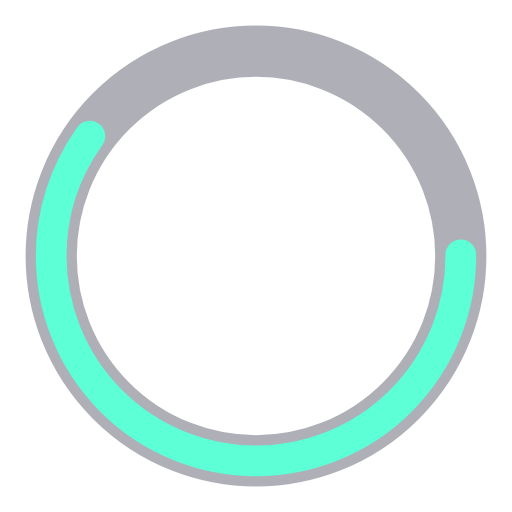
t = 0.00 s
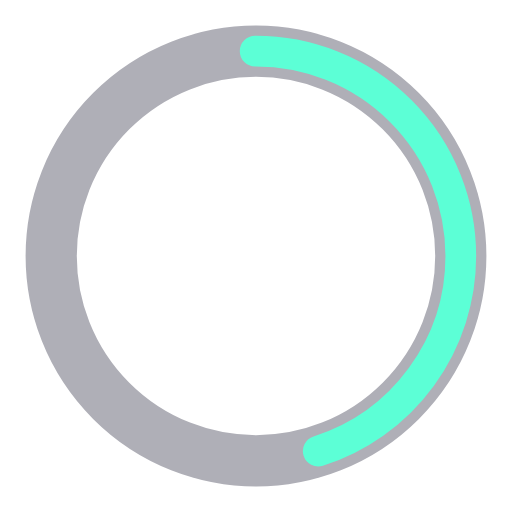
t = 0.25 s
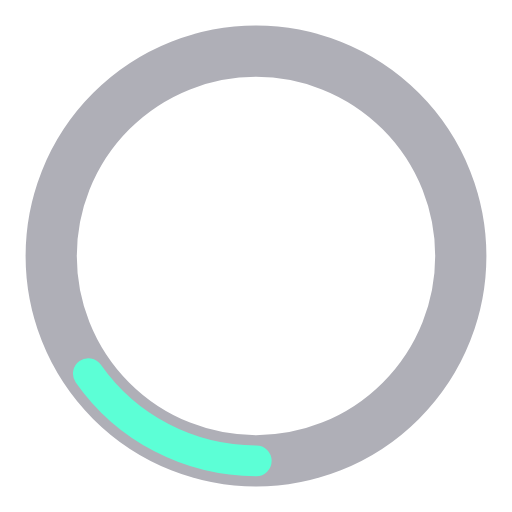
t = 0.75 s
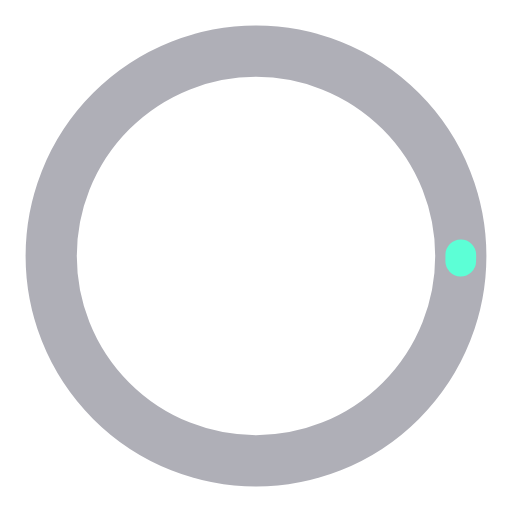
t = 1.00 s
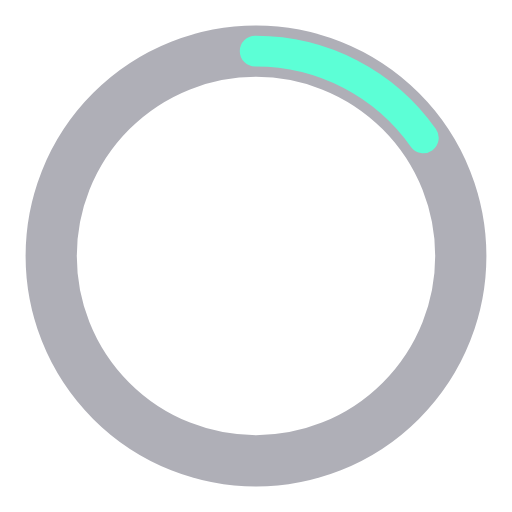
t = 1.25 s
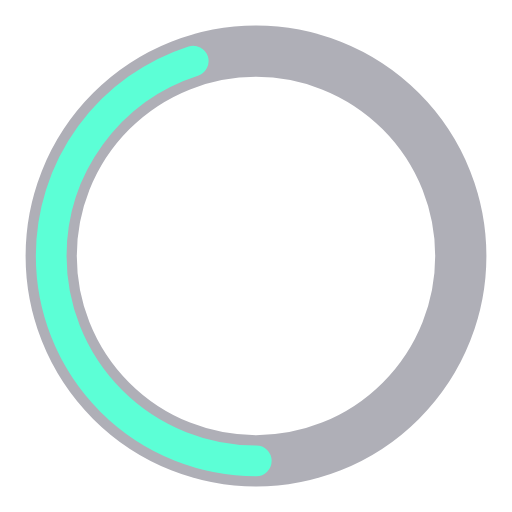
t = 1.75 s

The animated SVG that drew these frames (rendered in a browser with its animation timeline set to each time). Animation: 2 SMIL elements (animate=2); one cycle of 2.00 s, repeats indefinitely.

<?xml version="1.0" encoding="utf-8"?><svg width='118px' height='118px' xmlns="http://www.w3.org/2000/svg" viewBox="0 0 100 100" preserveAspectRatio="xMidYMid" class="uil-ring-alt"><rect x="0" y="0" width="100" height="100" fill="none" class="bk"></rect><circle cx="50" cy="50" r="40" stroke="#afafb7" fill="none" stroke-width="10" stroke-linecap="round"></circle><circle cx="50" cy="50" r="40" stroke="#5cffd6" fill="none" stroke-width="6" stroke-linecap="round"><animate attributeName="stroke-dashoffset" dur="2s" repeatCount="indefinite" from="0" to="502"></animate><animate attributeName="stroke-dasharray" dur="2s" repeatCount="indefinite" values="150.6 100.4;1 250;150.6 100.4"></animate></circle></svg>